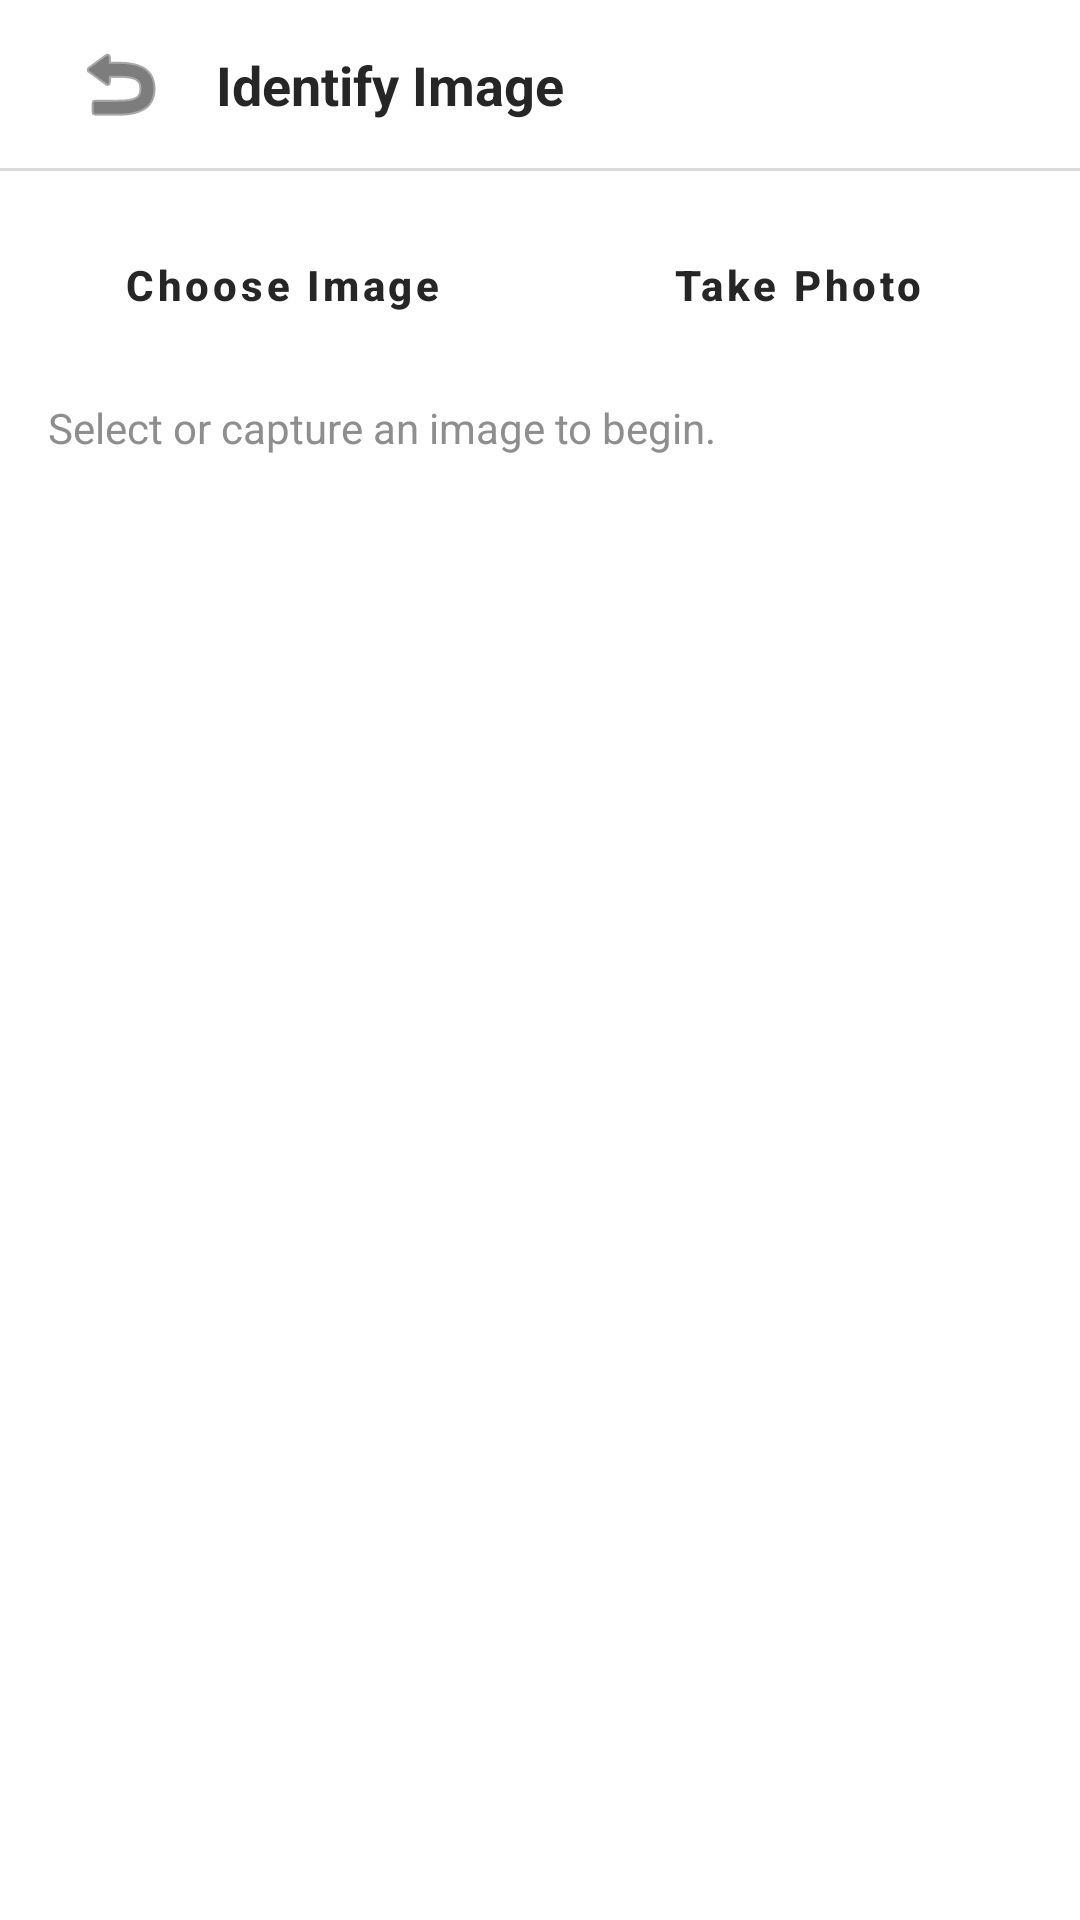

Produce the Android XML layout that renders to this screen, including the resource entries it uses.
<!-- AndroidManifest.xml: application theme Theme.Sbs -->
<!-- res/layout/activity_image_classifier.xml -->
<?xml version="1.0" encoding="utf-8"?>
<androidx.constraintlayout.widget.ConstraintLayout
    xmlns:android="http://schemas.android.com/apk/res/android"
    xmlns:app="http://schemas.android.com/apk/res-auto"
    xmlns:tools="http://schemas.android.com/tools"
    android:id="@+id/main"
    android:layout_width="match_parent"
    android:layout_height="match_parent"
    android:background="@color/white"
    tools:context=".ui.ImageClassifierActivity">

    
    <androidx.appcompat.widget.Toolbar
        android:id="@+id/toolbar"
        android:layout_width="match_parent"
        android:layout_height="?attr/actionBarSize"
        android:background="@color/white"
        app:layout_constraintTop_toTopOf="parent">

        <androidx.constraintlayout.widget.ConstraintLayout
            android:layout_width="match_parent"
            android:layout_height="match_parent">

            <ImageButton
                android:id="@+id/btnBack"
                android:layout_width="48dp"
                android:layout_height="48dp"
                android:background="?attr/selectableItemBackgroundBorderless"
                android:contentDescription="Go back"
                android:src="@android:drawable/ic_menu_revert"
                app:layout_constraintBottom_toBottomOf="parent"
                app:layout_constraintStart_toStartOf="parent"
                app:layout_constraintTop_toTopOf="parent"
                app:tint="@color/primaryTextColor" />

            <TextView
                android:id="@+id/tvTitle"
                android:layout_width="wrap_content"
                android:layout_height="wrap_content"
                android:layout_marginStart="8dp"
                android:text="Identify Image"
                android:textColor="@color/primaryTextColor"
                android:textSize="18sp"
                android:textStyle="bold"
                app:layout_constraintBottom_toBottomOf="parent"
                app:layout_constraintStart_toEndOf="@id/btnBack"
                app:layout_constraintTop_toTopOf="parent" />

        </androidx.constraintlayout.widget.ConstraintLayout>
    </androidx.appcompat.widget.Toolbar>

    <View
        android:id="@+id/divider"
        android:layout_width="match_parent"
        android:layout_height="1dp"
        android:background="@color/ig_light_grey"
        app:layout_constraintTop_toBottomOf="@id/toolbar" />

    
    <ImageView
        android:id="@+id/ivPreview"
        android:layout_width="0dp"
        android:layout_height="300dp"
        android:layout_margin="16dp"
        android:background="@color/ig_very_light_grey"
        android:contentDescription="Selected image preview"
        android:scaleType="centerInside"
        android:visibility="gone"
        app:layout_constraintEnd_toEndOf="parent"
        app:layout_constraintStart_toStartOf="parent"
        app:layout_constraintTop_toBottomOf="@id/divider" />

    
    <LinearLayout
        android:id="@+id/buttonContainer"
        android:layout_width="match_parent"
        android:layout_height="wrap_content"
        android:layout_margin="16dp"
        android:orientation="horizontal"
        app:layout_constraintTop_toBottomOf="@id/ivPreview">

        <Button
            android:id="@+id/btnChooseImage"
            style="@style/InstagramButton"
            android:layout_width="0dp"
            android:layout_height="44dp"
            android:layout_marginEnd="8dp"
            android:layout_weight="1"
            android:text="Choose Image" />

        <Button
            android:id="@+id/btnCaptureImage"
            style="@style/InstagramButton"
            android:layout_width="0dp"
            android:layout_height="44dp"
            android:layout_marginStart="8dp"
            android:layout_weight="1"
            android:text="Take Photo" />

    </LinearLayout>

    <ProgressBar
        android:id="@+id/progressBar"
        android:layout_width="32dp"
        android:layout_height="32dp"
        android:layout_marginTop="24dp"
        android:visibility="gone"
        app:layout_constraintEnd_toEndOf="parent"
        app:layout_constraintStart_toStartOf="parent"
        app:layout_constraintTop_toBottomOf="@id/buttonContainer" />

    
    <ScrollView
        android:layout_width="0dp"
        android:layout_height="0dp"
        android:layout_margin="16dp"
        app:layout_constraintBottom_toBottomOf="parent"
        app:layout_constraintEnd_toEndOf="parent"
        app:layout_constraintStart_toStartOf="parent"
        app:layout_constraintTop_toBottomOf="@id/progressBar">

        <TextView
            android:id="@+id/tvResults"
            android:layout_width="match_parent"
            android:layout_height="wrap_content"
            android:lineSpacingMultiplier="1.2"
            android:text="Select or capture an image to begin."
            android:textColor="@color/secondaryTextColor"
            android:textSize="14sp" />
    </ScrollView>

</androidx.constraintlayout.widget.ConstraintLayout>
<!-- resources referenced by this layout -->
<resources>
  <color name="ig_light_grey">#DBDBDB</color>
  <color name="ig_very_light_grey">#FAFAFA</color>
  <color name="primaryTextColor">#262626</color>
  <color name="secondaryTextColor">#8E8E8E</color>
  <color name="white">#FFFFFFFF</color>
  <style name="InstagramButton" parent="Widget.MaterialComponents.Button">
          <item name="backgroundTint">@color/ig_blue</item>
          <item name="android:insetTop">0dp</item>
          <item name="android:insetBottom">0dp</item>
          <item name="cornerRadius">5dp</item>
          <item name="android:textAllCaps">false</item>
          <item name="android:textSize">14sp</item>
          <item name="android:textStyle">bold</item>
      </style>
  <style name="Theme.Sbs" parent="Theme.MaterialComponents.DayNight.NoActionBar">
          <item name="colorPrimary">@color/white</item>
          <item name="colorPrimaryVariant">@color/white</item>
          <item name="colorOnPrimary">@color/primaryTextColor</item>
  
          <item name="colorSecondary">@color/ig_blue</item>
          <item name="colorSecondaryVariant">@color/ig_blue</item>
          <item name="colorOnSecondary">@color/white</item>
  
          <item name="android:statusBarColor">@color/white</item>
          <item name="android:windowLightStatusBar">true</item>
          <item name="android:windowBackground">@color/white</item>
  
          
          <item name="menuBackground">@color/white</item>
          <item name="menuTextColor">@color/primaryTextColor</item>
          <item name="menuSecondaryTextColor">@color/secondaryTextColor</item>
          <item name="menuIconTint">@color/primaryTextColor</item>
          <item name="menuDividerColor">@color/ig_light_grey</item>
      </style>
  <color name="ig_blue">#0095F6</color>
</resources>
